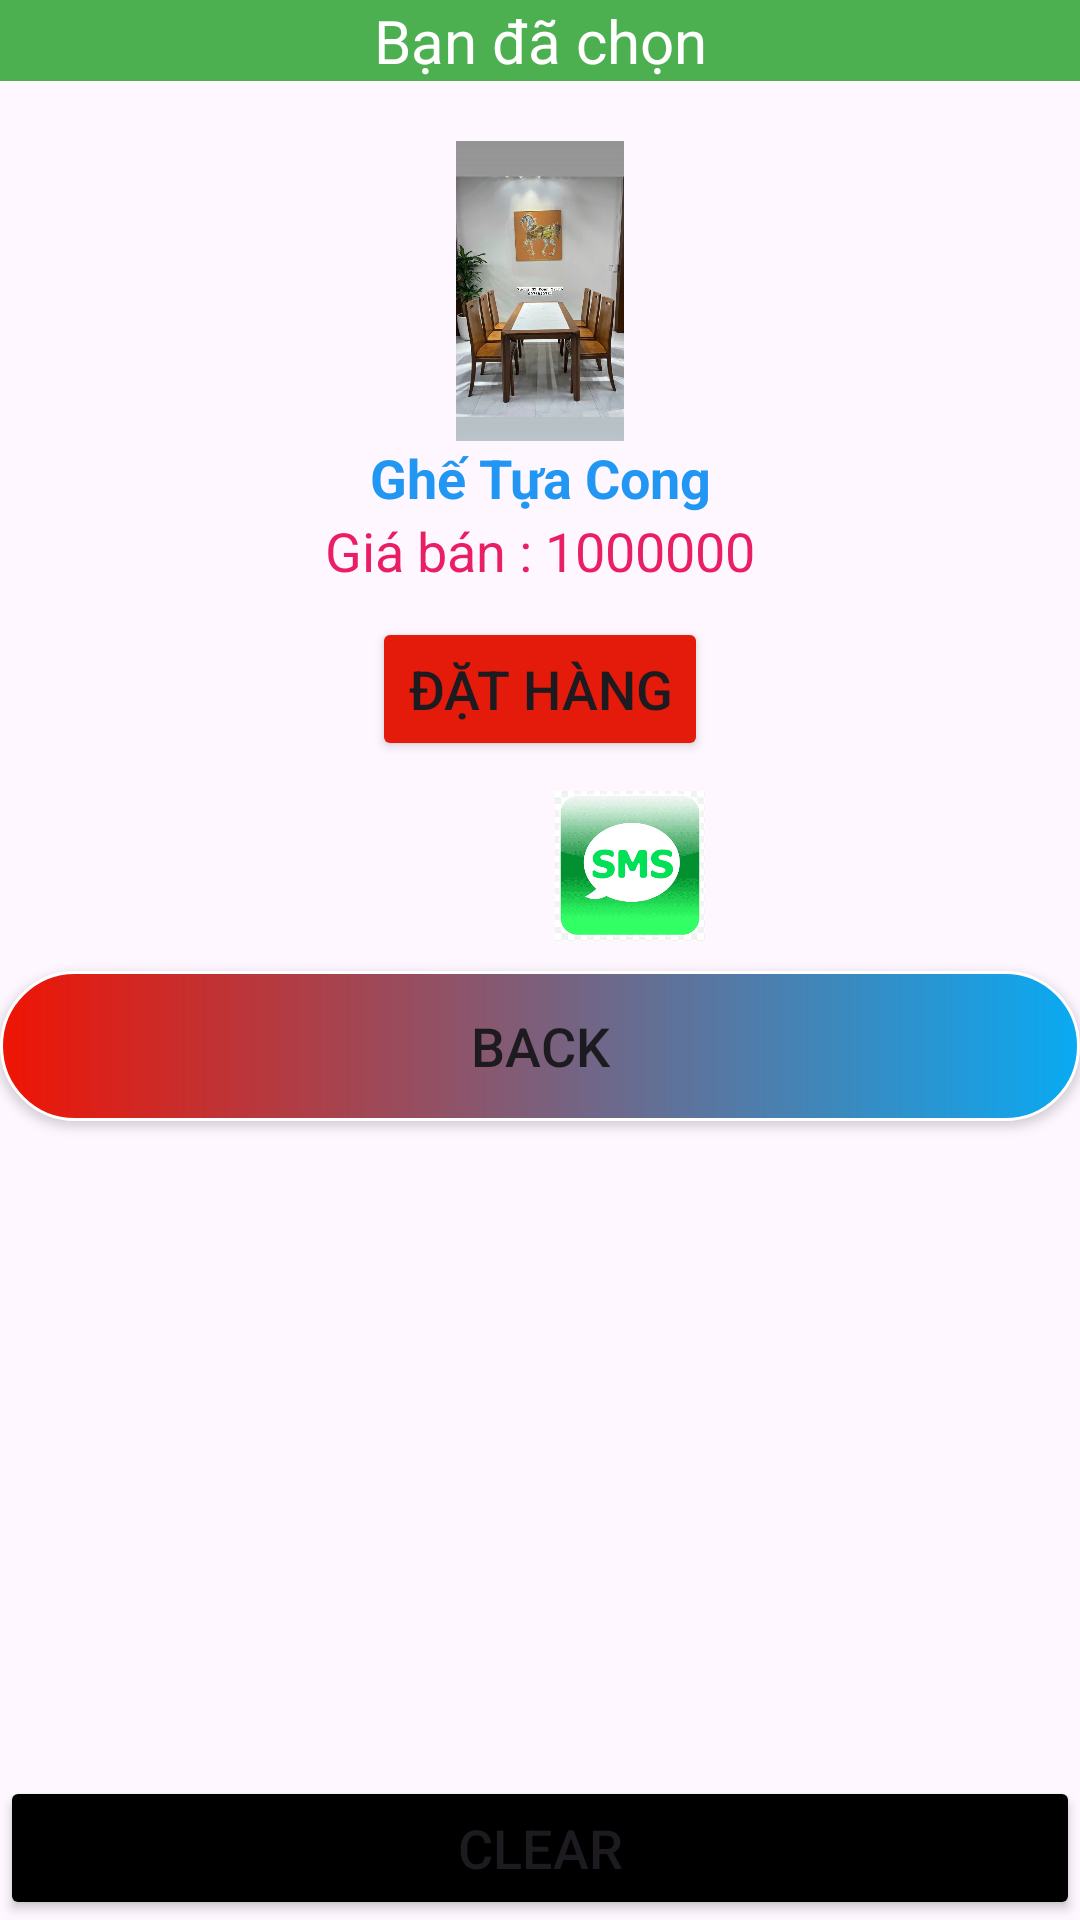

Layout XML and referenced resources for this Android screen:
<!-- AndroidManifest.xml: application theme Theme.BanGhe -->
<!-- res/layout/activity_sub.xml -->
<?xml version="1.0" encoding="utf-8"?>
<LinearLayout xmlns:android="http://schemas.android.com/apk/res/android"
    xmlns:app="http://schemas.android.com/apk/res-auto"
    xmlns:tools="http://schemas.android.com/tools"
    android:layout_width="match_parent"
    android:layout_height="match_parent"
    tools:context=".SubActivity">

    <TabHost
        android:id="@+id/mytab"
        android:layout_width="match_parent"
        android:layout_height="match_parent">

        <LinearLayout
            android:layout_width="match_parent"
            android:layout_height="match_parent"
            android:orientation="vertical">

            <TabWidget
                android:id="@android:id/tabs"
                android:layout_width="match_parent"
                android:layout_height="wrap_content" />

            <FrameLayout
                android:id="@android:id/tabcontent"
                android:layout_width="match_parent"
                android:layout_height="match_parent">

                <LinearLayout
                    android:id="@+id/tab1"
                    android:layout_width="match_parent"
                    android:layout_height="match_parent"
                    android:orientation="vertical">

                    <include layout="@layout/layout_buy"/>
                </LinearLayout>

                <LinearLayout
                    android:id="@+id/tab2"
                    android:layout_width="match_parent"
                    android:layout_height="match_parent"
                    android:orientation="vertical">
                    <include layout="@layout/layout_history"/>
                </LinearLayout>

            </FrameLayout>
        </LinearLayout>

    </TabHost>
</LinearLayout>
<!-- res/layout/layout_buy.xml (included above) -->
<?xml version="1.0" encoding="utf-8"?>
<LinearLayout xmlns:android="http://schemas.android.com/apk/res/android"
    xmlns:app="http://schemas.android.com/apk/res-auto"
    android:layout_width="match_parent"
    android:layout_height="match_parent"
    android:orientation="vertical">

    <TextView
        android:layout_width="match_parent"
        android:layout_height="wrap_content"
        android:layout_marginBottom="20dp"
        android:background="#4CAF50"
        android:text="Bạn đã chọn"
        android:textAlignment="center"
        android:textColor="@color/white"
        android:textSize="20dp" />

    <ImageView
        android:id="@+id/image_chair"
        android:layout_width="100dp"
        android:layout_height="100dp"
        android:layout_gravity="center"
        app:srcCompat="@drawable/tuacong" />

    <TextView
        android:id="@+id/txt_buyName"
        android:layout_width="match_parent"
        android:layout_height="wrap_content"
        android:text="Ghế Tựa Cong"
        android:textAlignment="center"
        android:textColor="#2196F3"
        android:textSize="18sp"
        android:textStyle="bold" />

    <TextView
        android:id="@+id/txt_buyCost"
        android:layout_width="match_parent"
        android:layout_height="wrap_content"
        android:text="Giá bán : 1000000"
        android:textAlignment="center"
        android:textColor="#E91E63"
        android:textSize="18sp" />

    <Button
        android:id="@+id/btn_accept"
        android:layout_width="wrap_content"
        android:layout_height="wrap_content"
        android:layout_gravity="center"
        android:text="Đặt Hàng"
        android:backgroundTint="#E41A0B"
        android:textSize="18sp"
        android:layout_marginTop="10dp"
        android:layout_marginBottom="10dp"/>

    <LinearLayout
        android:layout_width="match_parent"
        android:layout_height="wrap_content"
        android:orientation="horizontal">

        <ImageButton
            android:id="@+id/btncall"
            android:layout_width="50dp"
            android:layout_height="50dp"
            android:layout_marginLeft="120dp"
            android:layout_weight="1"
            android:background="#00000000"
            android:scaleType="centerInside"
            android:src="@drawable/call" />

        <ImageButton
            android:id="@+id/btnsms"
            android:layout_width="50dp"
            android:layout_height="50dp"
            android:layout_marginRight="120dp"
            android:layout_weight="1"
            android:background="#00000000"
            android:scaleType="centerInside"
            android:src="@drawable/sms" />
    </LinearLayout>

    <Button
        android:id="@+id/btn_back"
        android:layout_width="match_parent"
        android:layout_height="wrap_content"
        android:layout_gravity="center"
        android:text="Back"
        android:background="@drawable/custom_button"
        app:backgroundTint = "@null"
        android:textAlignment="center"
        android:textSize="18sp"
        android:layout_marginTop="10dp"
        />

</LinearLayout>
<!-- res/layout/layout_history.xml (included above) -->
<?xml version="1.0" encoding="utf-8"?>
<LinearLayout xmlns:android="http://schemas.android.com/apk/res/android"
    xmlns:app="http://schemas.android.com/apk/res-auto"
    xmlns:tools="http://schemas.android.com/tools"
    android:layout_width="match_parent"
    android:layout_height="match_parent"
    android:orientation="vertical">

    <ListView
        android:id="@+id/lv1"
        android:layout_width="match_parent"
        android:layout_height="0dp"
        android:layout_weight="1">

    </ListView>

    <Button
        android:id="@+id/btn_clear"
        android:layout_width="match_parent"
        android:layout_height="wrap_content"
        android:backgroundTint="@color/black"
        android:text="Clear"
        android:textSize="18sp" />

</LinearLayout>
<!-- resources referenced by this layout -->
<resources>
  <!-- drawable custom_button (drawable) -->
  <?xml version="1.0" encoding="utf-8"?>
  <shape
      android:shape="rectangle"
      xmlns:android="http://schemas.android.com/apk/res/android">
      <size android:width="100dp"
          android:height="50dp"/>
      <gradient android:startColor="#EF1404"
          android:endColor="#09AAF3"/>
      <corners android:radius="30dp"/>
      <stroke android:color="@color/white"
          android:width="1dp"/>
  </shape>
  <!-- drawable sms: png bitmap (drawable, 8476 bytes) -->
  <!-- drawable tuacong: jpg bitmap (drawable, 98312 bytes) -->
  <style name="Theme.BanGhe" parent="Base.Theme.BanGhe" />
  <style name="Base.Theme.BanGhe" parent="Theme.Material3.DayNight.NoActionBar">
          
          
      </style>
  <!-- not gathered from this repository: default colours our renderer supplied (Android Studio template values) -->
  <color name="black">#FF000000</color>
  <color name="white">#FFFFFFFF</color>
</resources>
